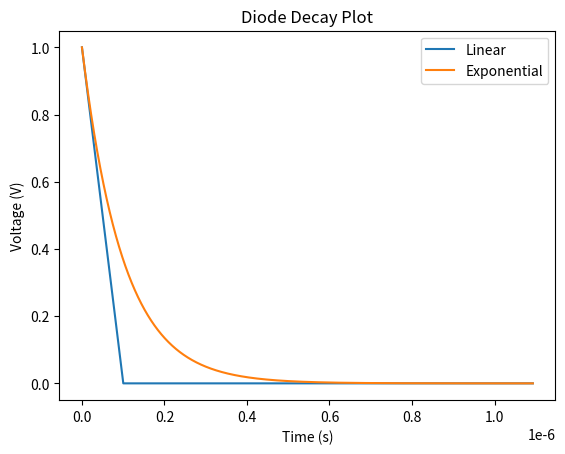

This figure's Python source:
import numpy as np
import matplotlib.pyplot as plt

R = 100 # Ohms
C = 1e-9 # Farads
tau = R*C
f = 915e6 # Hertz
T = 1/f # Seconds
t = np.linspace(0,1000*T,10001)
v0 = 1 # Volts

v_lin = v0*(1-t/tau)
v_lin = [np.max([0,v]) for v in v_lin]
v_exp = v0*np.exp(-t/tau)
v_cos = v0*np.cos(2*np.pi*f*t)
plt.plot(t,v_lin,label='Linear')
plt.plot(t,v_exp,label='Exponential')
# plt.plot(t,v_cos,'-',label='Cosine')
plt.legend()
plt.title('Diode Decay Plot')
plt.xlabel('Time (s)')
plt.ylabel('Voltage (V)')
plt.show()
plt.savefig('diode_plot.png')